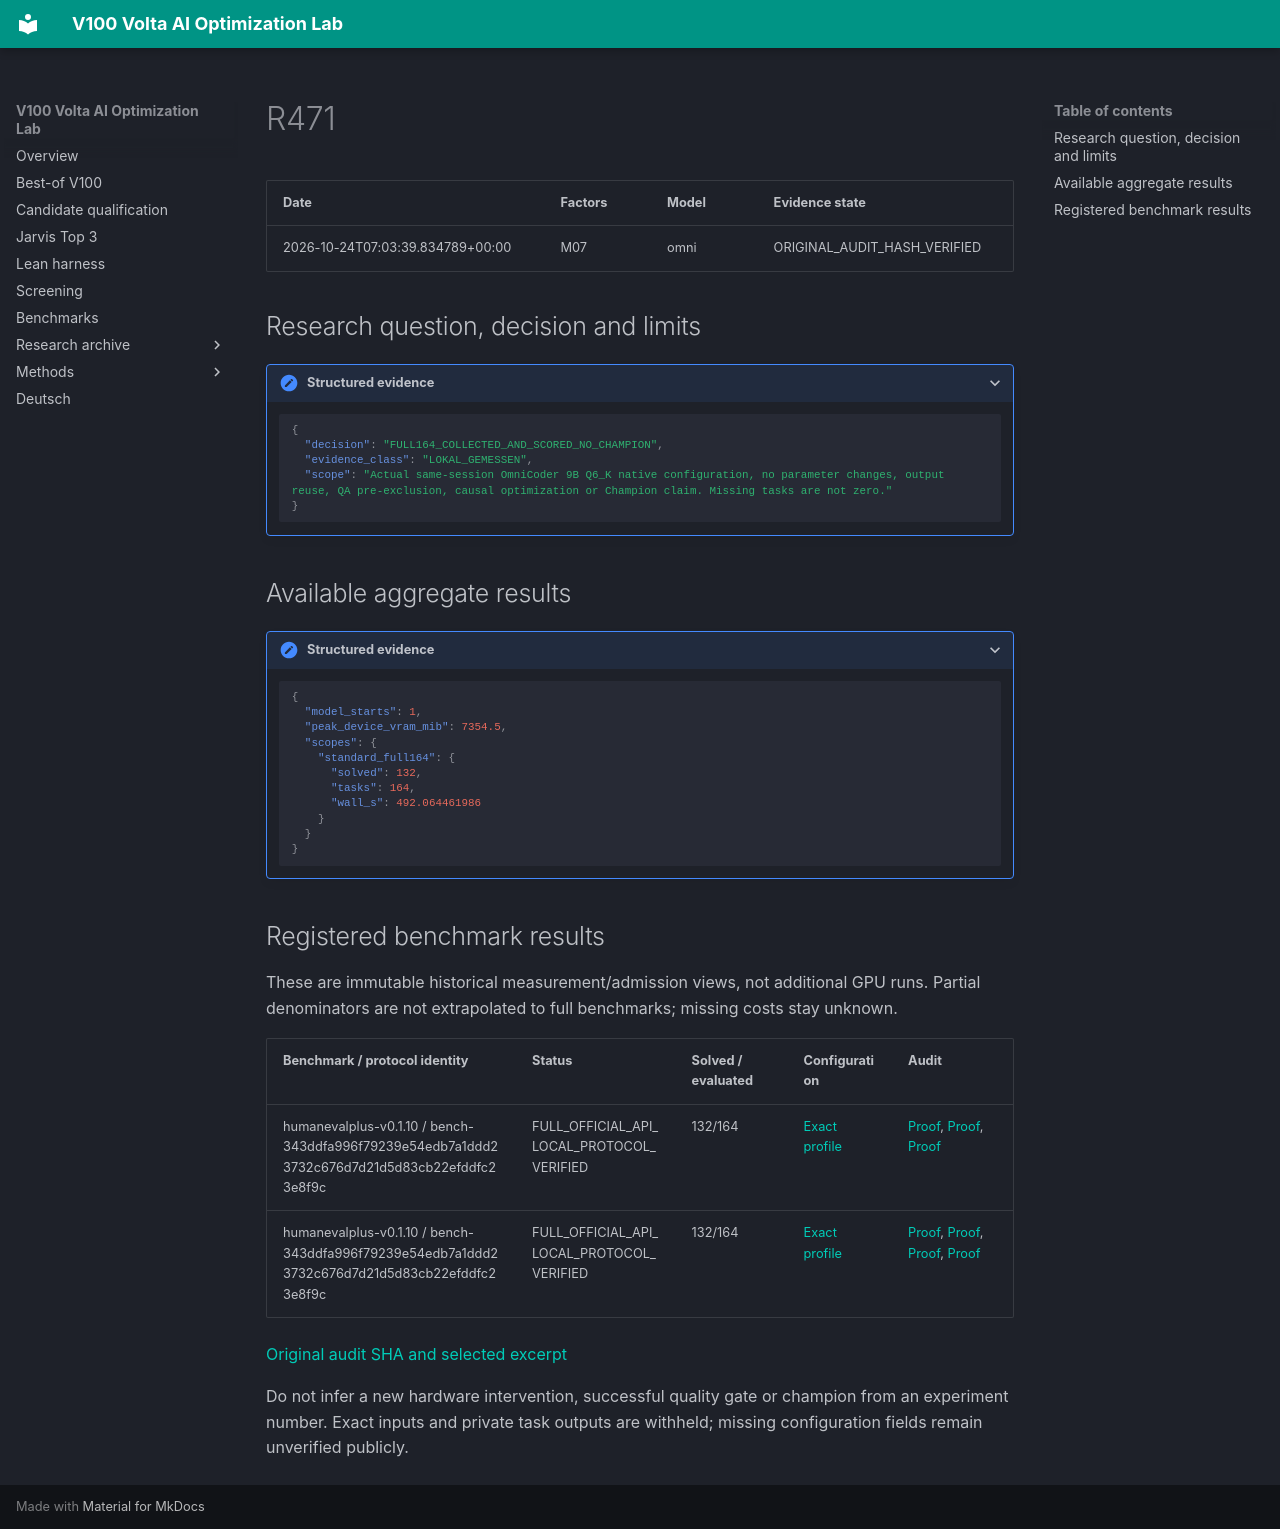

repository: Maxxxel/v100-volta-ai-optimization-lab · page: experiments/R471/index.html · generator: mkdocs

# R471

| Date | Factors | Model | Evidence state |
|---|---|---|---|
| 2026-10-24T07:03:39.834789+00:00 | M07 | omni | ORIGINAL_AUDIT_HASH_VERIFIED |


## Research question, decision and limits

<details class="lab-evidence"><summary>Structured evidence</summary>

```json
{
  "decision": "FULL164_COLLECTED_AND_SCORED_NO_CHAMPION",
  "evidence_class": "LOKAL_GEMESSEN",
  "scope": "Actual same-session OmniCoder 9B Q6_K native configuration, no parameter changes, output reuse, QA pre-exclusion, causal optimization or Champion claim. Missing tasks are not zero."
}
```

</details>

## Available aggregate results

<details class="lab-evidence"><summary>Structured evidence</summary>

```json
{
  "model_starts": 1,
  "peak_device_vram_mib": 7354.5,
  "scopes": {
    "standard_full164": {
      "solved": 132,
      "tasks": 164,
      "wall_s": 492.064461986
    }
  }
}
```

</details>

## Registered benchmark results

These are immutable historical measurement/admission views, not additional GPU runs. Partial denominators are not extrapolated to full benchmarks; missing costs stay unknown.

| Benchmark / protocol identity | Status | Solved / evaluated | Configuration | Audit |
|---|---|---|---|---|
| humanevalplus-v0.1.10 / bench-343ddfa996f79239e54edb7a1ddd23732c676d7d21d5d83cb22efddfc23e8f9c | FULL_OFFICIAL_API_LOCAL_PROTOCOL_VERIFIED | 132/164 | [Exact profile](../configuration-profiles/cfg-26d5b175a8e379f00193da2b2de4bce97c7d89fdc2bacf55b6971d71cb22f28e.md) | [Proof](../audits/audit-0725b527fc77fa0b1bc3.md), [Proof](../audits/audit-34f4d8b5047955f594d1.md), [Proof](../audits/audit-0ff7da6021c2e2dcdcae.md) |
| humanevalplus-v0.1.10 / bench-343ddfa996f79239e54edb7a1ddd23732c676d7d21d5d83cb22efddfc23e8f9c | FULL_OFFICIAL_API_LOCAL_PROTOCOL_VERIFIED | 132/164 | [Exact profile](../configuration-profiles/cfg-26d5b175a8e379f00193da2b2de4bce97c7d89fdc2bacf55b6971d71cb22f28e.md) | [Proof](../audits/audit-0725b527fc77fa0b1bc3.md), [Proof](../audits/audit-34f4d8b5047955f594d1.md), [Proof](../audits/audit-0ff7da6021c2e2dcdcae.md), [Proof](../audits/audit-02ebe4d13abe33b2b2db.md) |


[Original audit SHA and selected excerpt](../audits/audit-0725b527fc77fa0b1bc3.md)

Do not infer a new hardware intervention, successful quality gate or champion from an experiment number. Exact inputs and private task outputs are withheld; missing configuration fields remain unverified publicly.
